Dataset: PLD_wo_aug_224 (GitHub, ebixhaferaj/leaf-disease-repo). Classes: background without leaves, corn gray leaf spot, corn healthy, corn northern leaf blight, grape downy mildew, grape healthy, grape powdery mildew, olive healthy, olive peacock spot, olive rust mite, potato early blight, potato healthy, potato late blight, tomato early blight, tomato healthy, tomato late blight, wheat healthy, wheat septoria, wheat yellow rust.

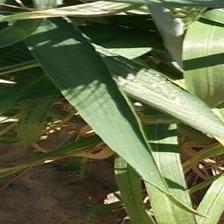
Label: wheat healthy

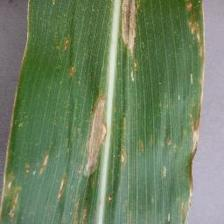
Label: corn northern leaf blight

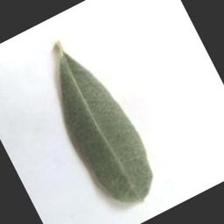
Label: olive healthy

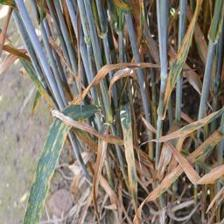
Label: wheat septoria

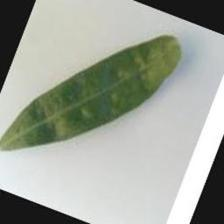
Label: olive rust mite

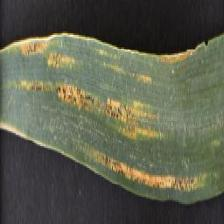
Label: wheat yellow rust
